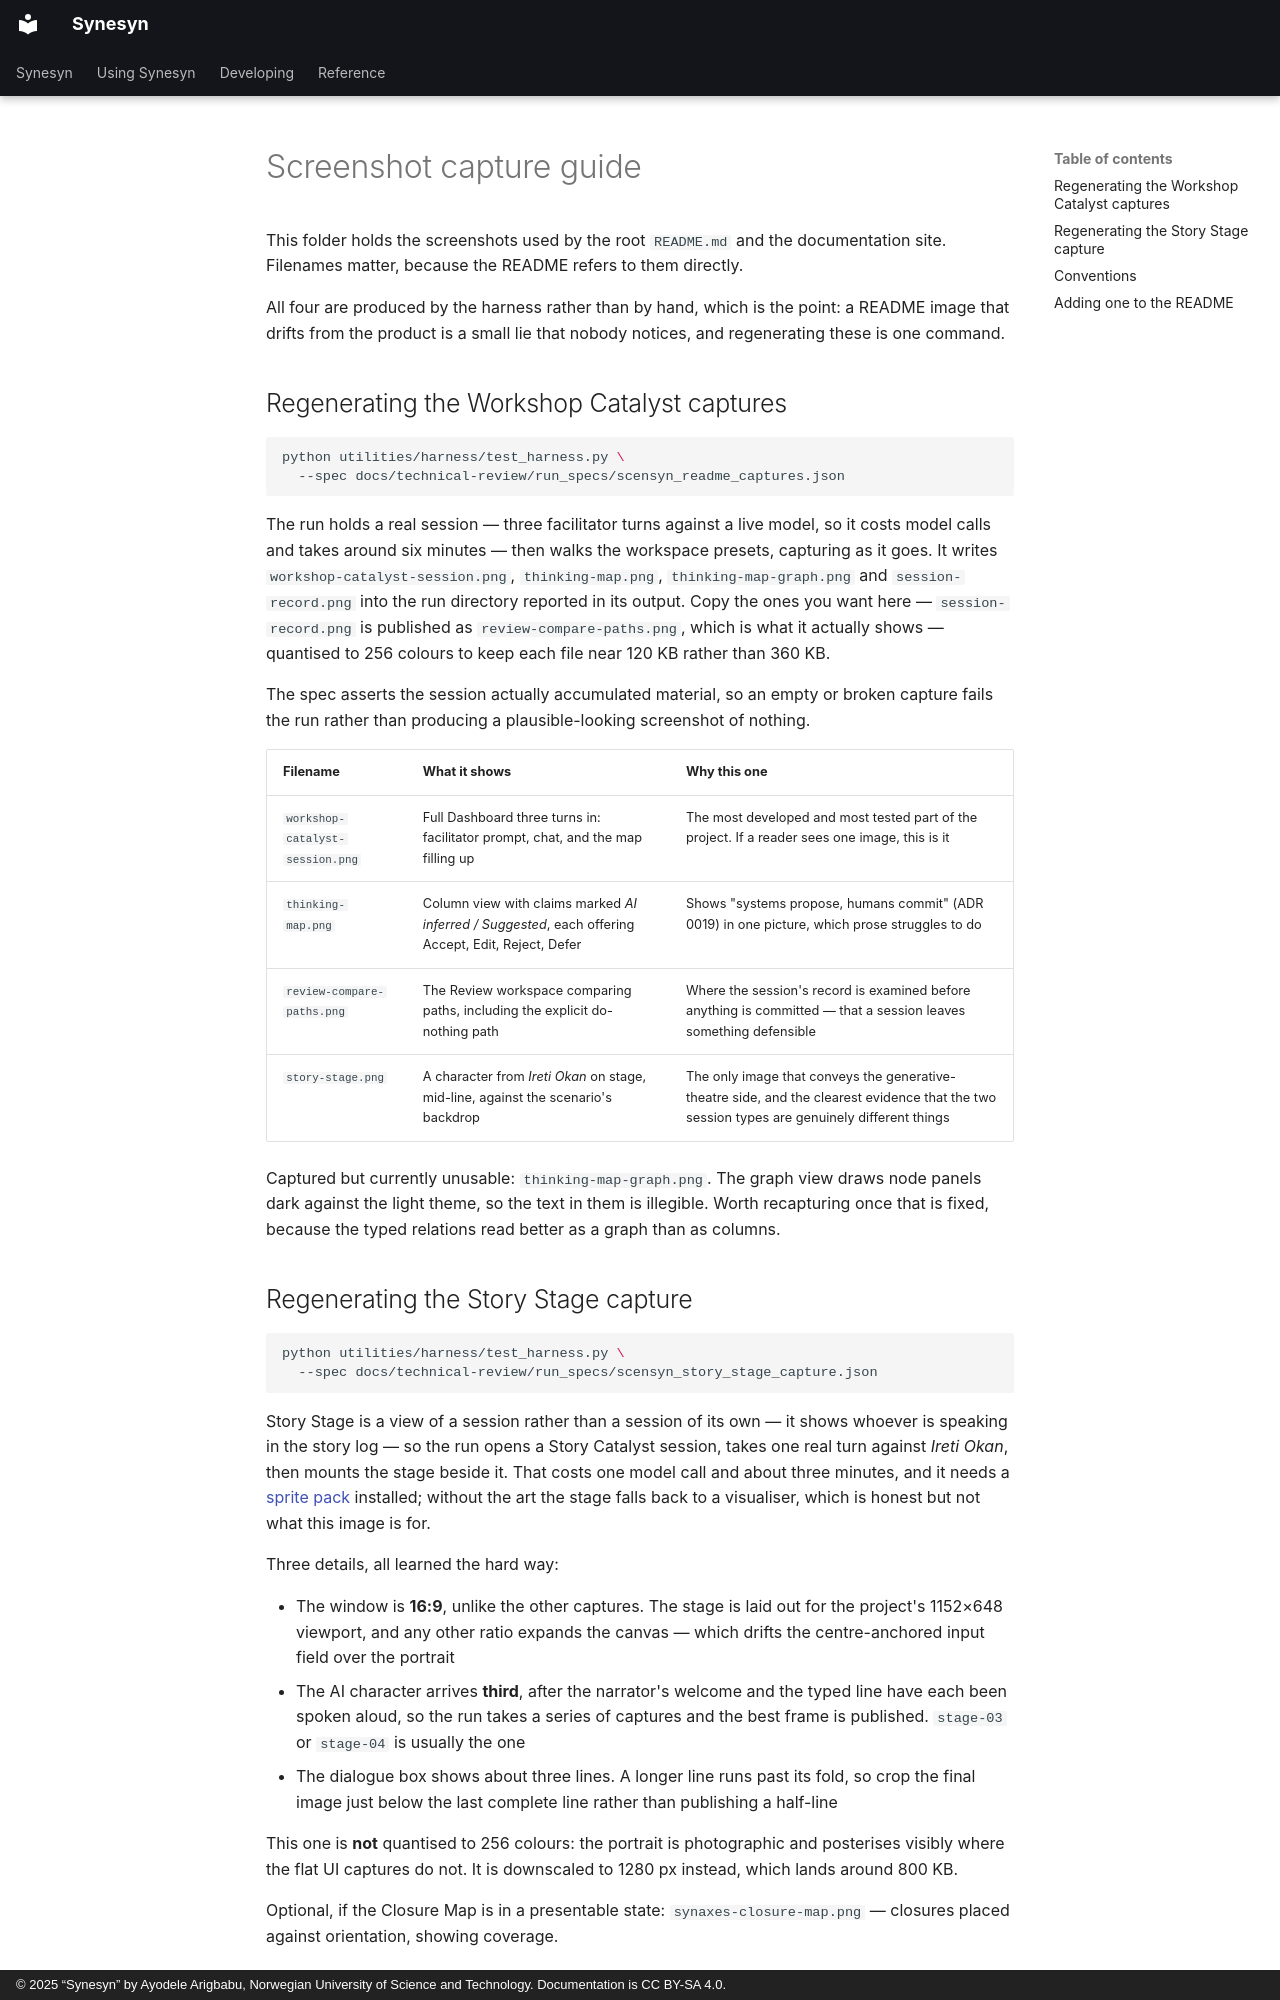

repository: Metapunkt/Synesyn · page: assets/screenshots/CAPTURE_GUIDE/index.html · generator: mkdocs · copyright: © 2025 “Synesyn” by Ayodele Arigbabu, Norwegian University of Science and Technology. Documentation is CC BY-SA 4.0.

# Screenshot capture guide

This folder holds the screenshots used by the root `README.md` and the
documentation site. Filenames matter, because the README refers to them directly.

All four are produced by the harness rather than by hand, which is the point: a
README image that drifts from the product is a small lie that nobody notices, and
regenerating these is one command.

## Regenerating the Workshop Catalyst captures

```bash
python utilities/harness/test_harness.py \
  --spec docs/technical-review/run_specs/scensyn_readme_captures.json
```

The run holds a real session — three facilitator turns against a live model, so it
costs model calls and takes around six minutes — then walks the workspace presets,
capturing as it goes. It writes `workshop-catalyst-session.png`, `thinking-map.png`,
`thinking-map-graph.png` and `session-record.png` into the run directory reported in
its output. Copy the ones you want here — `session-record.png` is published as
`review-compare-paths.png`, which is what it actually shows — quantised to 256 colours
to keep each file near 120 KB rather than 360 KB.

The spec asserts the session actually accumulated material, so an empty or broken
capture fails the run rather than producing a plausible-looking screenshot of
nothing.

| Filename | What it shows | Why this one |
| --- | --- | --- |
| `workshop-catalyst-session.png` | Full Dashboard three turns in: facilitator prompt, chat, and the map filling up | The most developed and most tested part of the project. If a reader sees one image, this is it |
| `thinking-map.png` | Column view with claims marked *AI inferred / Suggested*, each offering Accept, Edit, Reject, Defer | Shows "systems propose, humans commit" (ADR 0019) in one picture, which prose struggles to do |
| `review-compare-paths.png` | The Review workspace comparing paths, including the explicit do-nothing path | Where the session's record is examined before anything is committed — that a session leaves something defensible |
| `story-stage.png` | A character from *Ireti Okan* on stage, mid-line, against the scenario's backdrop | The only image that conveys the generative-theatre side, and the clearest evidence that the two session types are genuinely different things |

Captured but currently unusable: `thinking-map-graph.png`. The graph view draws node
panels dark against the light theme, so the text in them is illegible. Worth
recapturing once that is fixed, because the typed relations read better as a graph
than as columns.
